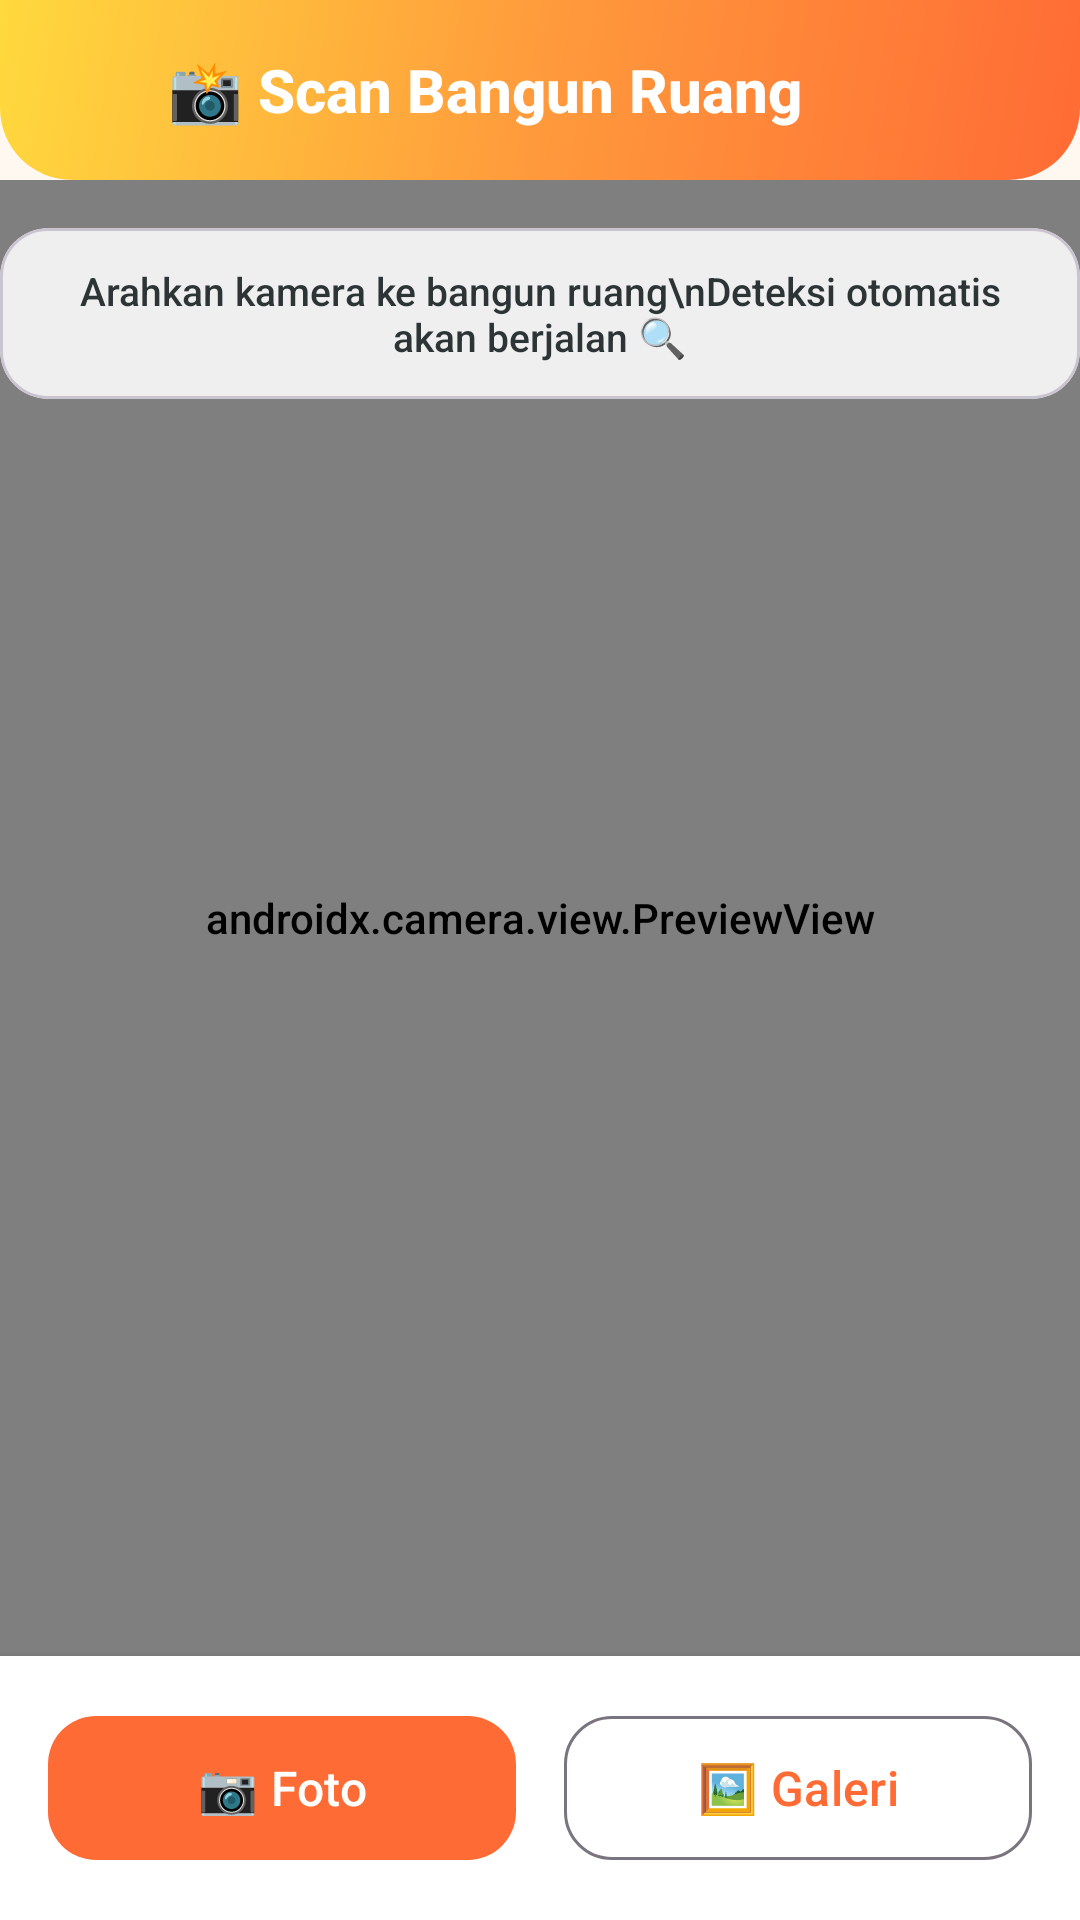

Android layout source for this screen:
<!-- AndroidManifest.xml: application theme Theme.BangunRuang -->
<!-- res/layout/activity_scan.xml -->
<?xml version="1.0" encoding="utf-8"?>
<androidx.constraintlayout.widget.ConstraintLayout xmlns:android="http://schemas.android.com/apk/res/android"
    xmlns:app="http://schemas.android.com/apk/res-auto"
    android:layout_width="match_parent"
    android:layout_height="match_parent"
    android:background="@color/background">

    <LinearLayout
        android:id="@+id/toolbar_container"
        android:layout_width="match_parent"
        android:layout_height="wrap_content"
        android:background="@drawable/bg_header_gradient"
        android:orientation="horizontal"
        android:gravity="center_vertical"
        android:padding="12dp"
        android:paddingTop="32dp"
        app:layout_constraintTop_toTopOf="parent">

        <ImageView
            android:id="@+id/btn_back"
            android:layout_width="36dp"
            android:layout_height="36dp"
            android:src="@drawable/ic_back"
            android:padding="6dp"
            android:contentDescription="Kembali" />

        <TextView
            android:layout_width="0dp"
            android:layout_height="wrap_content"
            android:layout_weight="1"
            android:text="📸 Scan Bangun Ruang"
            android:textSize="20sp"
            android:textStyle="bold"
            android:textColor="@color/on_primary"
            android:layout_marginStart="8dp" />
    </LinearLayout>

    <androidx.camera.view.PreviewView
        android:id="@+id/preview_view"
        android:layout_width="match_parent"
        android:layout_height="0dp"
        app:layout_constraintTop_toBottomOf="@id/toolbar_container"
        app:layout_constraintBottom_toTopOf="@id/layout_buttons" />

    <ImageView
        android:id="@+id/iv_preview"
        android:layout_width="match_parent"
        android:layout_height="0dp"
        android:scaleType="centerCrop"
        android:visibility="gone"
        app:layout_constraintTop_toBottomOf="@id/toolbar_container"
        app:layout_constraintBottom_toTopOf="@id/layout_buttons" />

    <com.google.android.material.card.MaterialCardView
        android:id="@+id/card_instruction"
        android:layout_width="wrap_content"
        android:layout_height="wrap_content"
        android:layout_margin="16dp"
        app:cardCornerRadius="16dp"
        app:cardBackgroundColor="#E0FFFFFF"
        app:layout_constraintTop_toBottomOf="@id/toolbar_container"
        app:layout_constraintStart_toStartOf="parent"
        app:layout_constraintEnd_toEndOf="parent">

        <TextView
            android:id="@+id/tv_instruction"
            android:layout_width="wrap_content"
            android:layout_height="wrap_content"
            android:text="Arahkan kamera ke bangun ruang\nDeteksi otomatis akan berjalan 🔍"
            android:textSize="13sp"
            android:textColor="@color/on_surface"
            android:textAlignment="center"
            android:padding="12dp" />
    </com.google.android.material.card.MaterialCardView>

    
    <com.google.android.material.card.MaterialCardView
        android:id="@+id/card_detection"
        android:layout_width="match_parent"
        android:layout_height="wrap_content"
        android:layout_margin="16dp"
        android:visibility="gone"
        app:cardCornerRadius="20dp"
        app:cardElevation="8dp"
        app:cardBackgroundColor="#F0FFFFFF"
        app:layout_constraintBottom_toTopOf="@id/layout_buttons">

        <LinearLayout
            android:layout_width="match_parent"
            android:layout_height="wrap_content"
            android:orientation="vertical"
            android:padding="16dp">

            <LinearLayout
                android:layout_width="match_parent"
                android:layout_height="wrap_content"
                android:orientation="horizontal"
                android:gravity="center_vertical">

                <ImageView
                    android:id="@+id/iv_detected_shape"
                    android:layout_width="56dp"
                    android:layout_height="56dp" />

                <LinearLayout
                    android:layout_width="0dp"
                    android:layout_height="wrap_content"
                    android:layout_weight="1"
                    android:orientation="vertical"
                    android:layout_marginStart="12dp">

                    <TextView
                        android:id="@+id/tv_detected_label"
                        android:layout_width="wrap_content"
                        android:layout_height="wrap_content"
                        android:text="Terdeteksi:"
                        android:textSize="12sp"
                        android:textColor="@color/on_surface"
                        android:alpha="0.7" />

                    <TextView
                        android:id="@+id/tv_detected_name"
                        android:layout_width="wrap_content"
                        android:layout_height="wrap_content"
                        android:textSize="22sp"
                        android:textStyle="bold"
                        android:textColor="@color/primary" />

                </LinearLayout>

                <TextView
                    android:id="@+id/tv_detected_confidence"
                    android:layout_width="wrap_content"
                    android:layout_height="wrap_content"
                    android:textSize="20sp"
                    android:textStyle="bold"
                    android:textColor="@color/fun_green" />

            </LinearLayout>

            <LinearLayout
                android:layout_width="match_parent"
                android:layout_height="wrap_content"
                android:orientation="horizontal"
                android:layout_marginTop="12dp">

                <com.google.android.material.button.MaterialButton
                    android:id="@+id/btn_detail_learn"
                    android:layout_width="0dp"
                    android:layout_height="44dp"
                    android:layout_weight="1"
                    android:layout_marginEnd="6dp"
                    android:text="📐 Pelajari"
                    android:textSize="14sp"
                    app:cornerRadius="12dp"
                    app:backgroundTint="@color/fun_green" />

                <com.google.android.material.button.MaterialButton
                    android:id="@+id/btn_detail_chat"
                    android:layout_width="0dp"
                    android:layout_height="44dp"
                    android:layout_weight="1"
                    android:layout_marginStart="6dp"
                    android:text="💬 Tanya"
                    android:textSize="14sp"
                    app:cornerRadius="12dp"
                    app:backgroundTint="@color/fun_blue" />

            </LinearLayout>

        </LinearLayout>

    </com.google.android.material.card.MaterialCardView>

    <LinearLayout
        android:id="@+id/layout_buttons"
        android:layout_width="match_parent"
        android:layout_height="wrap_content"
        android:orientation="horizontal"
        android:padding="16dp"
        android:gravity="center"
        android:background="@color/surface"
        android:elevation="4dp"
        app:layout_constraintBottom_toBottomOf="parent">

        <com.google.android.material.button.MaterialButton
            android:id="@+id/btn_camera"
            android:layout_width="0dp"
            android:layout_height="56dp"
            android:layout_weight="1"
            android:layout_marginEnd="8dp"
            android:text="📷 Foto"
            android:textSize="16sp"
            app:cornerRadius="16dp"
            app:backgroundTint="@color/primary" />

        <com.google.android.material.button.MaterialButton
            android:id="@+id/btn_gallery"
            android:layout_width="0dp"
            android:layout_height="56dp"
            android:layout_weight="1"
            android:layout_marginStart="8dp"
            android:text="🖼️ Galeri"
            android:textSize="16sp"
            app:cornerRadius="16dp"
            style="@style/Widget.Material3.Button.OutlinedButton" />

    </LinearLayout>

    <ProgressBar
        android:id="@+id/progress_bar"
        android:layout_width="wrap_content"
        android:layout_height="wrap_content"
        android:visibility="gone"
        app:layout_constraintTop_toTopOf="parent"
        app:layout_constraintBottom_toBottomOf="parent"
        app:layout_constraintStart_toStartOf="parent"
        app:layout_constraintEnd_toEndOf="parent" />

</androidx.constraintlayout.widget.ConstraintLayout>
<!-- resources referenced by this layout -->
<resources>
  <color name="background">#FFF8F0</color>
  <color name="fun_blue">#4D96FF</color>
  <color name="fun_green">#6BCB77</color>
  <color name="on_primary">#FFFFFF</color>
  <color name="on_surface">#2D3436</color>
  <color name="primary">#FF6B35</color>
  <color name="surface">#FFFFFF</color>
  <!-- drawable bg_header_gradient (drawable) -->
  <?xml version="1.0" encoding="utf-8"?>
  <shape xmlns:android="http://schemas.android.com/apk/res/android"
      android:shape="rectangle">
      <gradient
          android:angle="135"
          android:startColor="@color/primary"
          android:centerColor="@color/fun_orange"
          android:endColor="@color/fun_yellow"
          android:type="linear" />
      <corners
          android:bottomLeftRadius="24dp"
          android:bottomRightRadius="24dp" />
  </shape>
  <style name="Theme.BangunRuang" parent="Theme.Material3.Light.NoActionBar">
          <item name="colorPrimary">@color/primary</item>
          <item name="colorPrimaryVariant">@color/primary_variant</item>
          <item name="colorSecondary">@color/secondary</item>
          <item name="colorSecondaryVariant">@color/secondary_variant</item>
          <item name="android:colorBackground">@color/background</item>
          <item name="colorSurface">@color/surface</item>
          <item name="colorError">@color/error</item>
          <item name="colorOnPrimary">@color/on_primary</item>
          <item name="colorOnSecondary">@color/on_secondary</item>
          <item name="colorOnBackground">@color/on_background</item>
          <item name="colorOnSurface">@color/on_surface</item>
          <item name="colorOnError">@color/on_error</item>
          <item name="android:fontFamily">sans-serif-medium</item>
      </style>
  <color name="fun_orange">#FF9A3C</color>
  <color name="fun_yellow">#FFD93D</color>
  <color name="primary_variant">#E85D2C</color>
  <color name="secondary">#00B4D8</color>
  <color name="secondary_variant">#0096C7</color>
  <color name="error">#FF4444</color>
  <color name="on_secondary">#FFFFFF</color>
  <color name="on_background">#2D3436</color>
  <color name="on_error">#FFFFFF</color>
</resources>
